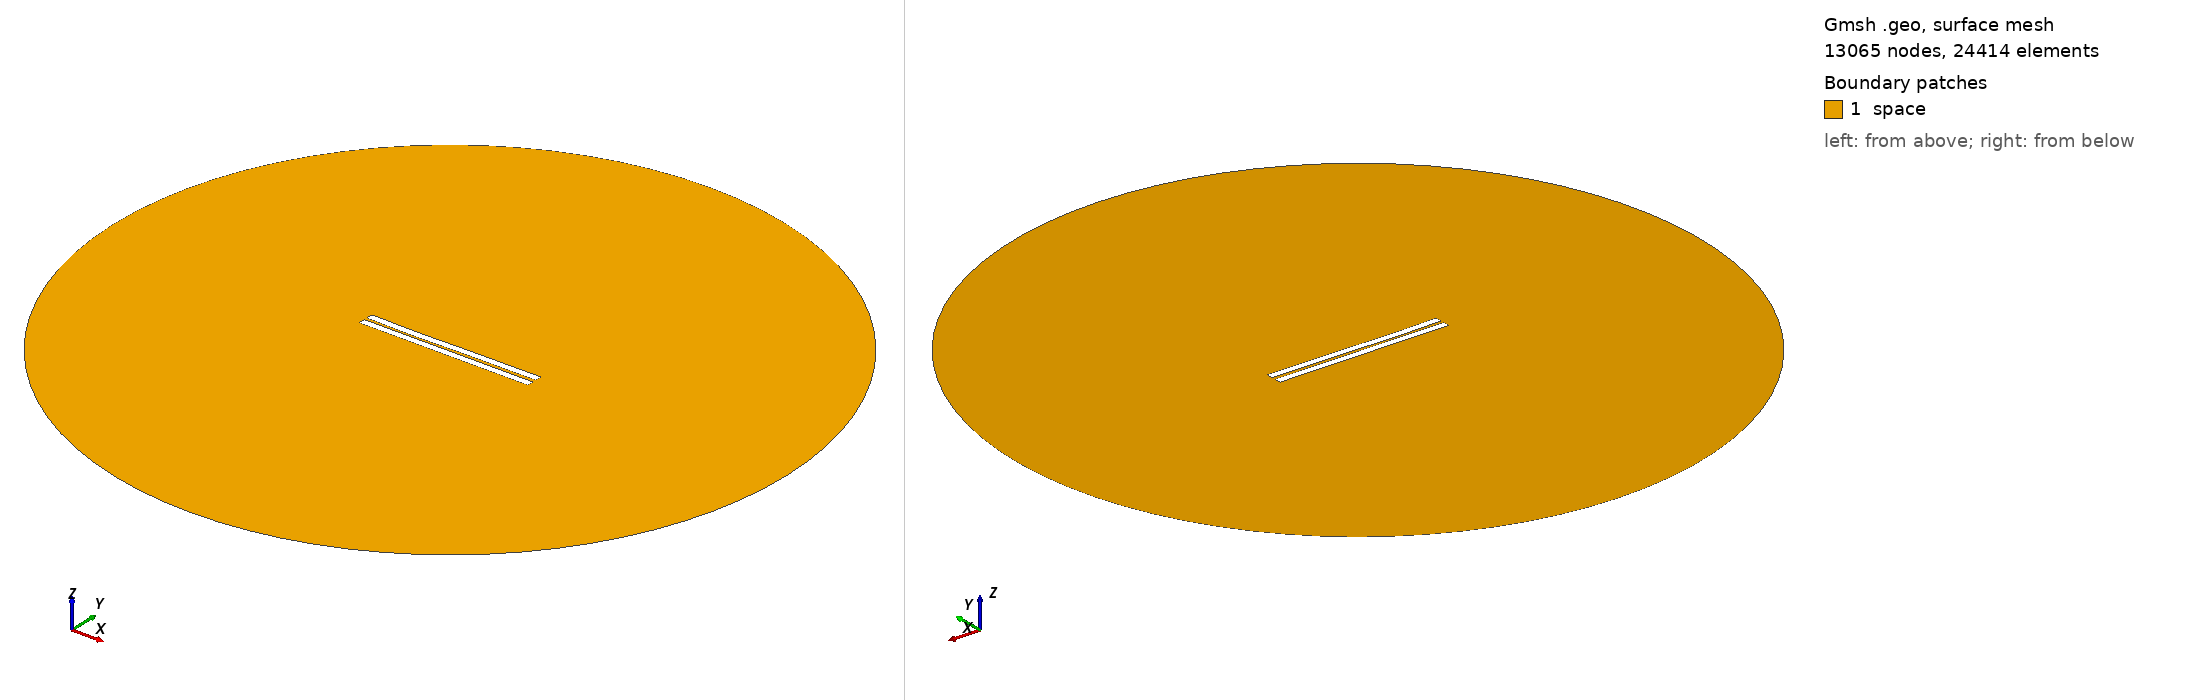

Gmsh geometry script, surface-meshed: 13065 nodes, 24414 surface elements. Boundary patches (legend numbers): 1 space. Left view from above one corner, right view from below the opposite corner. Legend entries are the model's physical surfaces. The drawing asked Gmsh for element sizes between 1% and 20% of the model's largest extent; the script's own settings can give other sizes.

=== 1002.geo (drawn) ===
//---------------------------------------
// Geometry kernel
//---------------------------------------

SetFactory("OpenCASCADE");



//---------------------------------------
// Parameters of the geometry
//---------------------------------------

// Overetch of the upper plate
overetch = 0.0;

// Distance between the plates
distance = 1.75;

// Discretization over the x axis (for the deformation)
nx = 50; 

// Length of the plate
L = 100 - overetch; 

// Number of modes
n = 4; 

// 1st mode coefficient
coeff(1) = 0.07499999999999998;
beta(1) = 0.596864 * 3.1415926535 / L;

// 2nd mode coefficient
coeff(2) = -0.15;
beta(2) = 1.49418 * 3.1415926535 / L;

// 3rd mode coefficient
coeff(3) = -0.15;
beta(3) = 2.50025 * 3.1415926535 / L;

// 4th mode coefficient
coeff(4) = -0.075;
beta(4) = 3.49999 * 3.1415926535 / L;



//---------------------------------------
// Upper plate (deformed rectangle)
//---------------------------------------

// Coordiantes of the upper plate
xmin = -50;
xmax = 50 - overetch;

// Height of the upper plate
yheight = 4 - 2 * overetch;

// Indexes of the points
UpperID[] = {};
LowerID[] = {};
LeftID[] = {};
RightID[] = {};

// Point index
p = 1;

// Horizontal edges
For i In {1:nx}
    x = xmin + (i-1)*(xmax - xmin)/(nx-1);

    y_bottom = distance / 2 + overetch;
    For j In {1:n}
        C = (Cosh(beta(j)*L) + Cos(beta(j)*L)) / (Sinh(beta(j)*L) + Sin(beta(j)*L));
        y_bottom  = y_bottom + coeff(j) * (Cosh(beta(j)*(x+50)) - Cos(beta(j)*(x+50)) - C * (Sinh(beta(j)*(x+50)) - Sin(beta(j)*(x+50))));
    EndFor

    y_top = y_bottom + yheight;

    Point(p) = {x, y_top, 0, 1.0};
    UpperID[i] = p;
    p = p + 1;

    Point(p) = {x, y_bottom, 0, 1.0};
    LowerID[i] = p;
    p = p + 1;
EndFor

// Create point lists
UpperPts[] = {}; LowerPts[] = {};
For i In {1:nx}
  UpperPts[] += {UpperID[i]};
  LowerPts[] += {LowerID[i]};
EndFor

// Build splines
Spline(1) = {UpperPts[]};
Spline(2) = {LowerPts[]};
Line(3) = {LowerPts[nx-1], UpperPts[nx-1]};
Line(4) = {LowerPts[0], UpperPts[0]};

// Build the plane surface
Curve Loop(1) = {2, 3, -1, -4};
Plane Surface(1) = {1};



//---------------------------------------
// Lower plate (rectangle)
//---------------------------------------

// Vertices
Point(1001) = {-50, -1, 0, 1.0};
Point(1002) = { 50, -1, 0, 1.0};
Point(1003) = { 50,  -5, 0, 1.0};
Point(1004) = {-50,  -5, 0, 1.0};

// Edges
Line(5) = {1001, 1002};
Line(6) = {1002, 1003};
Line(7) = {1003, 1004};
Line(8) = {1004, 1001};

// Plane surface
Line Loop(2) = {5, 6, 7, 8};
Plane Surface(2) = {2}; 



//---------------------------------------
// Outer (fictious) boundary
//---------------------------------------

// Points
Point(1005) = {0, 0, 0};       // Center
Point(1006) = {200, 0, 0};     // Start point
Point(1007) = {0, 200, 0};     // 90 degrees
Point(1008) = {-200, 0, 0};    // 180 degrees
Point(1009) = {0, -200, 0};    // 270 degrees

// Circle arcs (each needs start, center, end)
Circle(9) = {1006, 1005, 1007};
Circle(10) = {1007, 1005, 1008};
Circle(11) = {1008, 1005, 1009};
Circle(12) = {1009, 1005, 1006};

// Plane surface for the entire domain
Curve Loop(3) = {9, 10, 11, 12};
Surface(3) = {3};

// Subtract the plates from the whole domain to obtain the actual domain where we want to solve the equations
BooleanDifference{ Surface{3}; Delete; }{ Surface{1}; Surface{2}; Delete; }




//---------------------------------------
// Transfinite Lines/Curves
//---------------------------------------

// Set the number of points on the boundaries
r = 7;

// Plates
Transfinite Curve {1, 2} = 50*r Using Progression 1;
Transfinite Curve {3, 4} = 2*r Using Progression 1;
Transfinite Line {5, 7} = 50*r Using Progression 1;
Transfinite Line {6, 8} = 2*r Using Progression 1;

// Outer boundary
Transfinite Line {9, 10, 11, 12} = 20 Using Progression 1;



//---------------------------------------
// Physical groups
//---------------------------------------                

// Physical curves (boundaries)
Physical Line("force_segment", 10) = {2};
Physical Line("upper_plate", 11) = {1, 3, 4};
Physical Line("lower_plate", 12) = {5, 6, 7, 8};
Physical Line("boundary", 20) = {9, 10, 11, 12};

// Physical Surfaces
Physical Surface("space", 30) = {3};



//---------------------------------------
// 6. Generate the Mesh
//---------------------------------------

// 2D mesh generation
Mesh 2;
